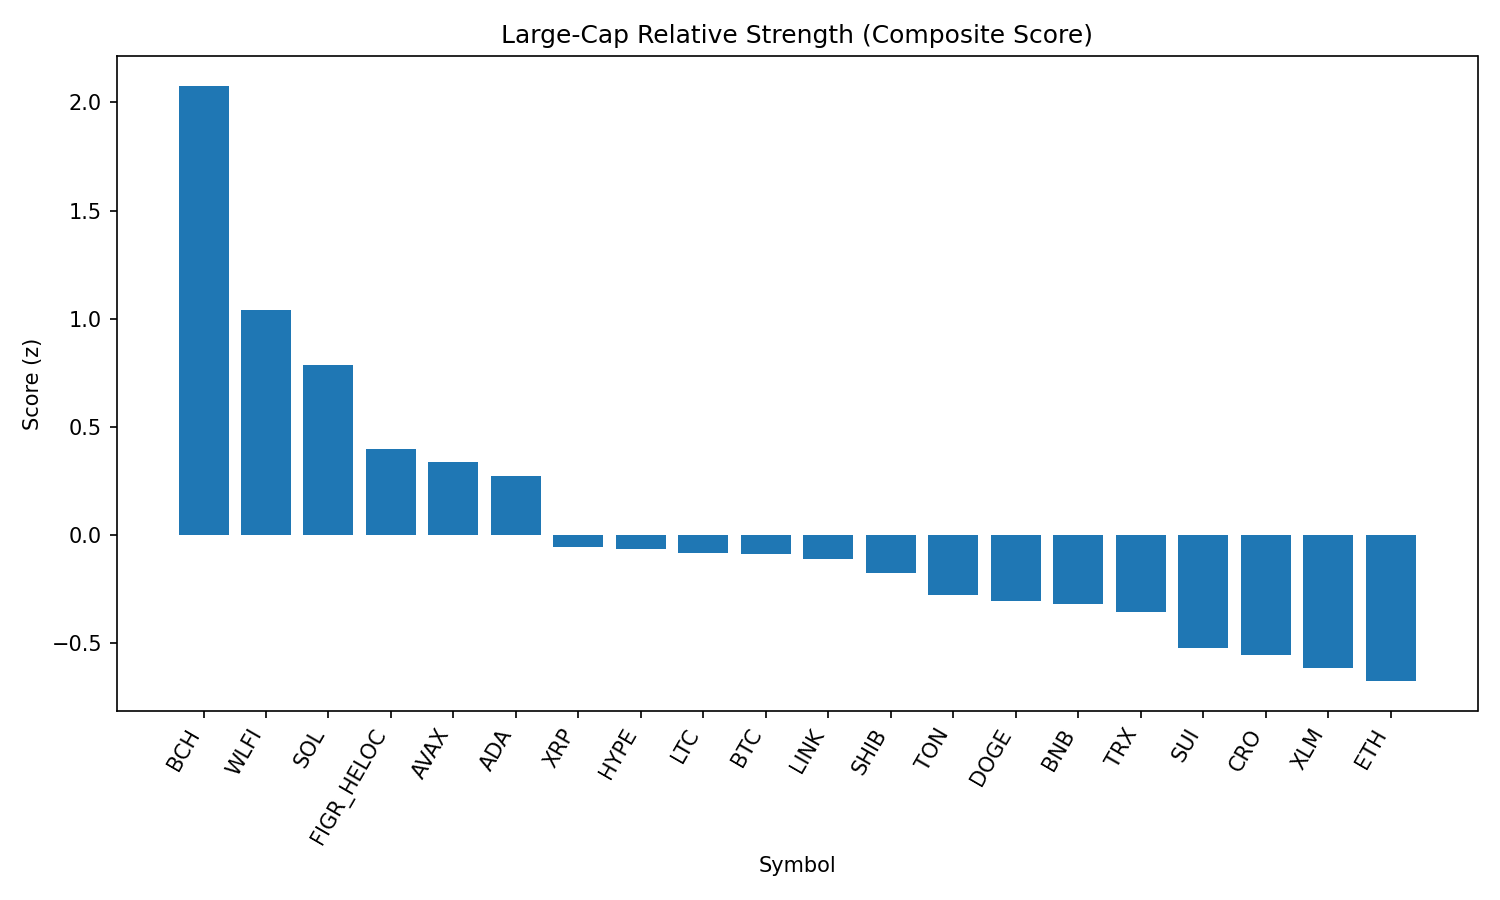

Values plotted in this chart, from the file beside it:
rank, name, symbol, price, pct_1h, pct_24h, pct_7d, pct_1h_vs_btc, pct_24h_vs_btc, pct_7d_vs_btc, market_cap_rank, market_cap, volume_usd, score
1, Bitcoin Cash, BCH, 594.1, 0.7454, 4.797, 7.369, 0.9231, 4.256, 8.127, 19, 11819926103, 393055991, 2.077
2, World Liberty Financial, WLFI, 0.2304, 1.676, -0.4967, 0.0, 1.854, -1.037, 0.7578, 33, 6307996380, 1271631630, 1.04
3, Solana, SOL, 209.4, -0.148, 3.271, 2.107, 0.02972, 2.73, 2.865, 6, 113501301069, 9253609973, 0.7873
4, Figure Heloc, FIGR_HELOC, 1.006, -0.0301, 1.817, 0.962, 0.1476, 1.277, 1.72, 17, 12246348279, 15011994, 0.3986
5, Avalanche, AVAX, 24.37, -0.01708, 1.734, -0.6331, 0.1606, 1.193, 0.1247, 23, 10291768700, 730781019, 0.3404
6, Cardano, ADA, 0.832, -0.01897, 1.858, -4.32, 0.1587, 1.317, -3.562, 11, 30407758138, 1485931492, 0.2725
7, XRP, XRP, 2.83, -0.07471, 1.013, -5.849, 0.103, 0.4728, -5.091, 3, 168542115697, 7328123977, -0.05252
8, Hyperliquid, HYPE, 44.62, 0.2329, 0.7971, -12.07, 0.4106, 0.2568, -11.31, 18, 12082089509, 307186146, -0.06435
9, Litecoin, LTC, 111.2, -0.1271, 0.8034, -2.811, 0.05057, 0.2631, -2.053, 28, 8479903818, 533778974, -0.08417
10, Bitcoin, BTC, 110760, -0.1777, 0.5404, -0.7578, 0.0, 0.0, 0.0, 1, 2207569600489, 48640154355, -0.08884
11, Chainlink, LINK, 23.36, -0.00532, 0.511, -4.11, 0.1724, -0.02936, -3.352, 13, 15863409050, 1094285990, -0.11
12, Shiba Inu, SHIB, 1.236e-05, -0.2621, 0.7864, -1.992, -0.08436, 0.2461, -1.234, 31, 7285506116, 185025856, -0.1735
13, Toncoin, TON, 3.15, -0.2784, 0.4282, -1.415, -0.1007, -0.1122, -0.6569, 30, 8099313376, 125932368, -0.2761
14, Dogecoin, DOGE, 0.2144, -0.2007, 0.2513, -2.79, -0.02303, -0.2891, -2.033, 9, 32370662779, 1999702998, -0.3022
15, BNB, BNB, 850.8, -0.1095, -0.1696, -1.361, 0.06818, -0.71, -0.6033, 5, 118462484371, 1038358665, -0.3159
16, TRON, TRX, 0.3379, -0.0114, -0.3395, -3.747, 0.1663, -0.8799, -2.99, 10, 31992975919, 855238758, -0.3566
17, Sui, SUI, 3.3, -0.5272, 0.6628, -5.551, -0.3495, 0.1225, -4.793, 20, 11778484388, 972479901, -0.5194
18, Cronos, CRO, 0.2586, -1.064, -0.8397, 23.96, -0.8863, -1.38, 24.72, 27, 8698659939, 319404317, -0.5522
19, Stellar, XLM, 0.3621, -0.3274, -0.0163, -7.274, -0.1497, -0.5567, -6.516, 22, 11492495249, 261255478, -0.6125
20, Ethereum, ETH, 4321, 0.01185, -1.355, -6.712, 0.1895, -1.895, -5.954, 2, 522812172721, 30067255448, -0.6743
21, Hedera, HBAR, 0.2191, -0.4623, -0.06338, -9.384, -0.2847, -0.6037, -8.626, 25, 9298801304, 250413805, -0.7933
